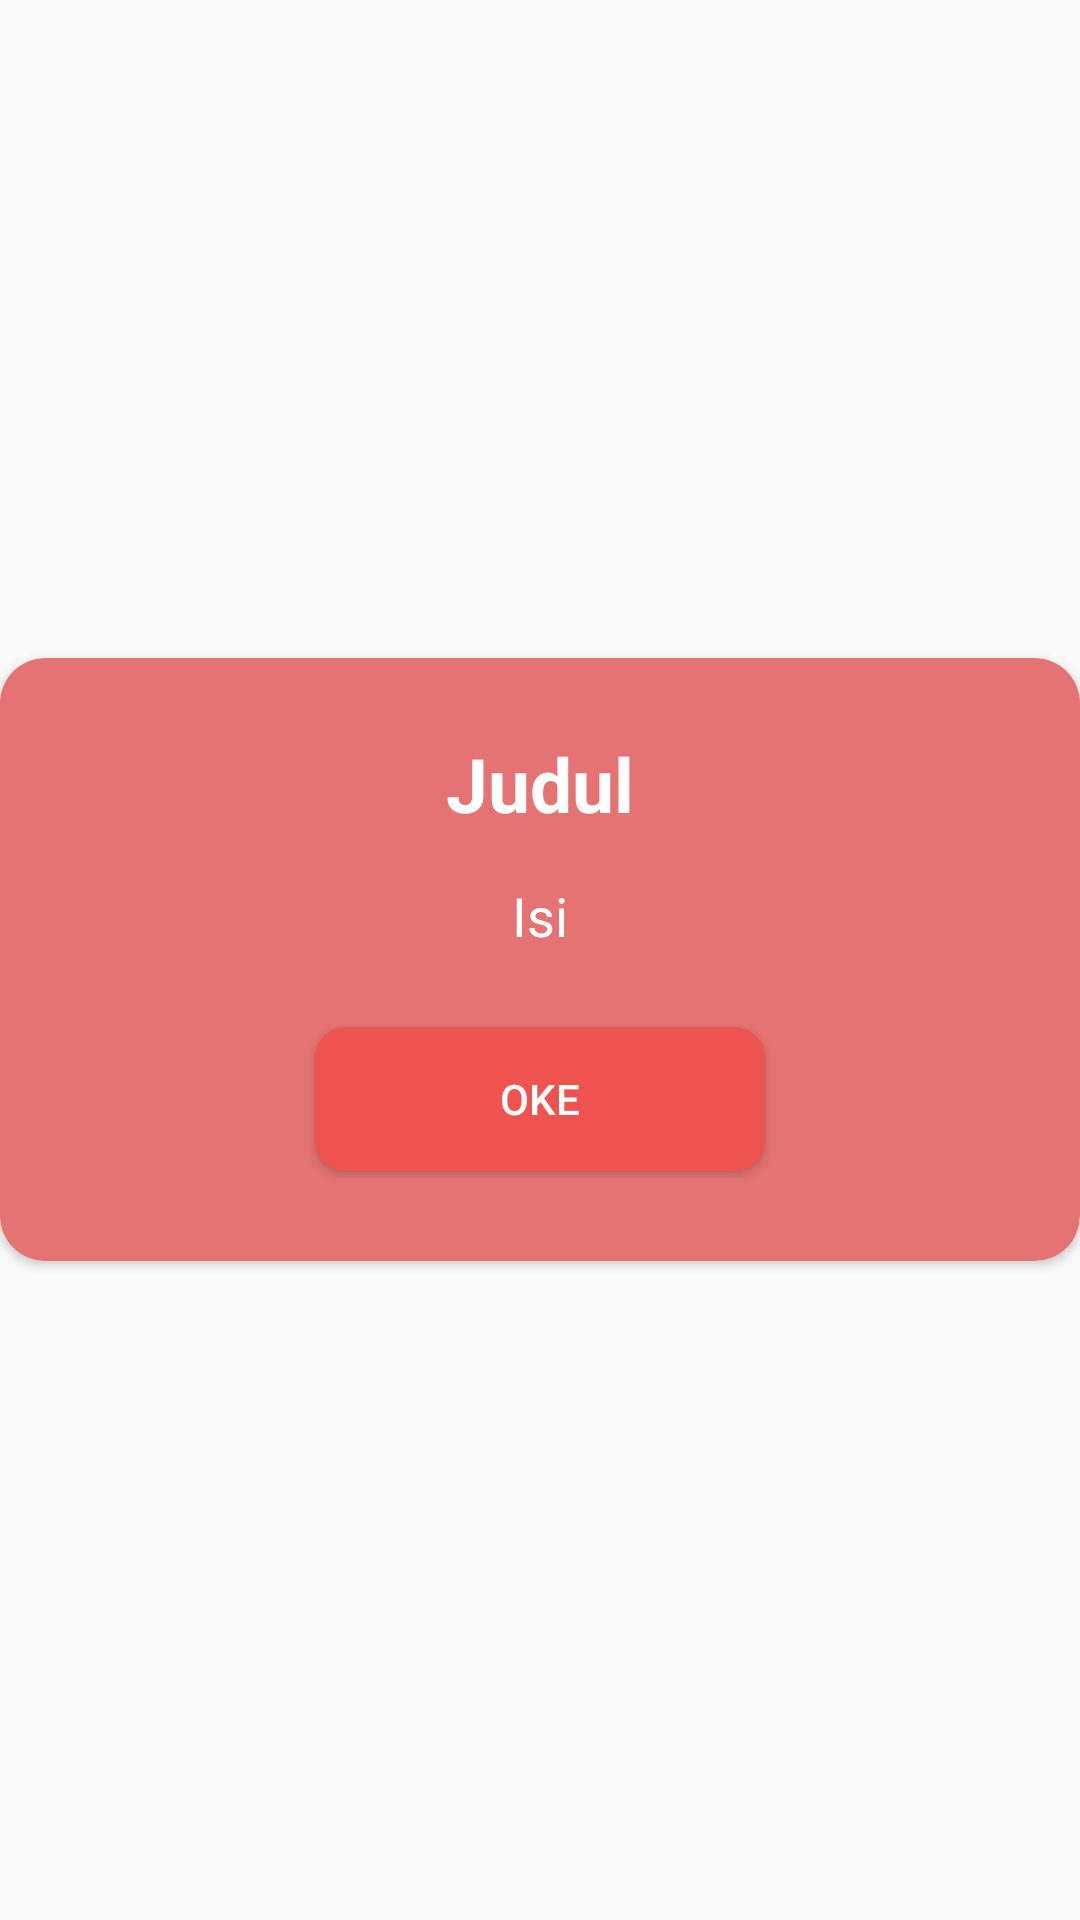

Layout XML and referenced resources for this Android screen:
<!-- AndroidManifest.xml: application theme MainThemeNoActionBar -->
<!-- res/layout/alert_danger.xml -->
<?xml version="1.0" encoding="utf-8"?>
<RelativeLayout
    xmlns:android="http://schemas.android.com/apk/res/android"
    xmlns:app="http://schemas.android.com/apk/res-auto"
    xmlns:tools="http://schemas.android.com/tools"
    android:layout_width="match_parent"
    android:layout_height="match_parent"
    android:gravity="center"
    android:layout_marginLeft="5dp"
    android:layout_marginRight="5dp">

    <androidx.cardview.widget.CardView
        android:layout_width="match_parent"
        android:layout_height="wrap_content"
        app:cardCornerRadius="15dp"
        app:cardBackgroundColor="@color/colorRed"
        android:layout_alignParentTop="true"
        android:layout_alignParentLeft="true"
        android:layout_alignParentStart="true">

        <LinearLayout
            android:layout_width="match_parent"
            android:layout_height="wrap_content"
            android:orientation="vertical"
            android:layout_marginTop="25dp"
            android:layout_marginBottom="25dp">

            <TextView
                android:id="@+id/tvJudul"
                android:layout_width="match_parent"
                android:layout_height="wrap_content"
                android:layout_marginLeft="20dp"
                android:layout_marginRight="20dp"
                android:textStyle="bold"
                android:textSize="@dimen/dimen25"
                android:text="Judul"
                android:textColor="@color/colorWhite"
                android:textAlignment="center"
                tools:ignore="HardcodedText,RtlCompat" />

            <ImageView
                android:layout_width="match_parent"
                android:layout_height="wrap_content"
                android:layout_marginTop="5dp"
                android:layout_marginLeft="20dp"
                android:layout_marginRight="20dp"
                android:layout_marginBottom="10dp"
                app:srcCompat="@drawable/ic_warning_white_24dp"
                tools:ignore="ContentDescription,VectorDrawableCompat" />

            <TextView
                android:id="@+id/tvIsi"
                android:layout_width="match_parent"
                android:layout_height="wrap_content"
                android:layout_marginRight="20dp"
                android:layout_marginLeft="20dp"
                android:layout_marginBottom="20dp"
                android:text="Isi"
                android:textSize="@dimen/dimen18"
                android:textColor="@color/colorWhite"
                android:textAlignment="center"
                tools:ignore="HardcodedText,RtlCompat" />

            <LinearLayout
                android:layout_width="match_parent"
                android:layout_height="match_parent"
                android:orientation="horizontal"
                android:gravity="center">

                <Button
                    android:id="@+id/btnYa"
                    android:textColor="@color/colorWhite"
                    android:layout_margin="5dp"
                    android:layout_width="150dp"
                    android:layout_height="wrap_content"
                    android:text="OKE"
                    android:background="@drawable/btn_danger"
                    tools:ignore="HardcodedText" />

            </LinearLayout>

        </LinearLayout>

    </androidx.cardview.widget.CardView>

</RelativeLayout>
<!-- resources referenced by this layout -->
<resources>
  <color name="colorRed">#e57373</color>
  <color name="colorWhite">#fff</color>
  <dimen name="dimen18">18sp</dimen>
  <dimen name="dimen25">25sp</dimen>
  <!-- drawable btn_danger (drawable) -->
  <?xml version="1.0" encoding="UTF-8"?>
  <shape
      xmlns:android="http://schemas.android.com/apk/res/android">
      <stroke
          android:width="0.5sp"
          android:color="@color/colorRedDark"/>
      <corners
          android:radius="10dp" />
  
      <padding
          android:left="1dp"
          android:right="1dp"
          android:top="1dp"
          android:bottom="1dp"/>
  
      <solid android:color="@color/colorRedDark"/>
  
  </shape>
  <style name="MainThemeNoActionBar" parent="Theme.AppCompat.Light.NoActionBar">
          
          <item name="colorPrimary">@color/colorBluePrimary</item>
          <item name="colorPrimaryDark">@color/colorBluePrimary</item>
          <item name="colorAccent">@color/colorBluePrimaryLight</item>
      </style>
  <color name="colorRedDark">#ef5350</color>
  <color name="colorBluePrimary">#292f49</color>
  <color name="colorBluePrimaryLight">#556387</color>
</resources>
